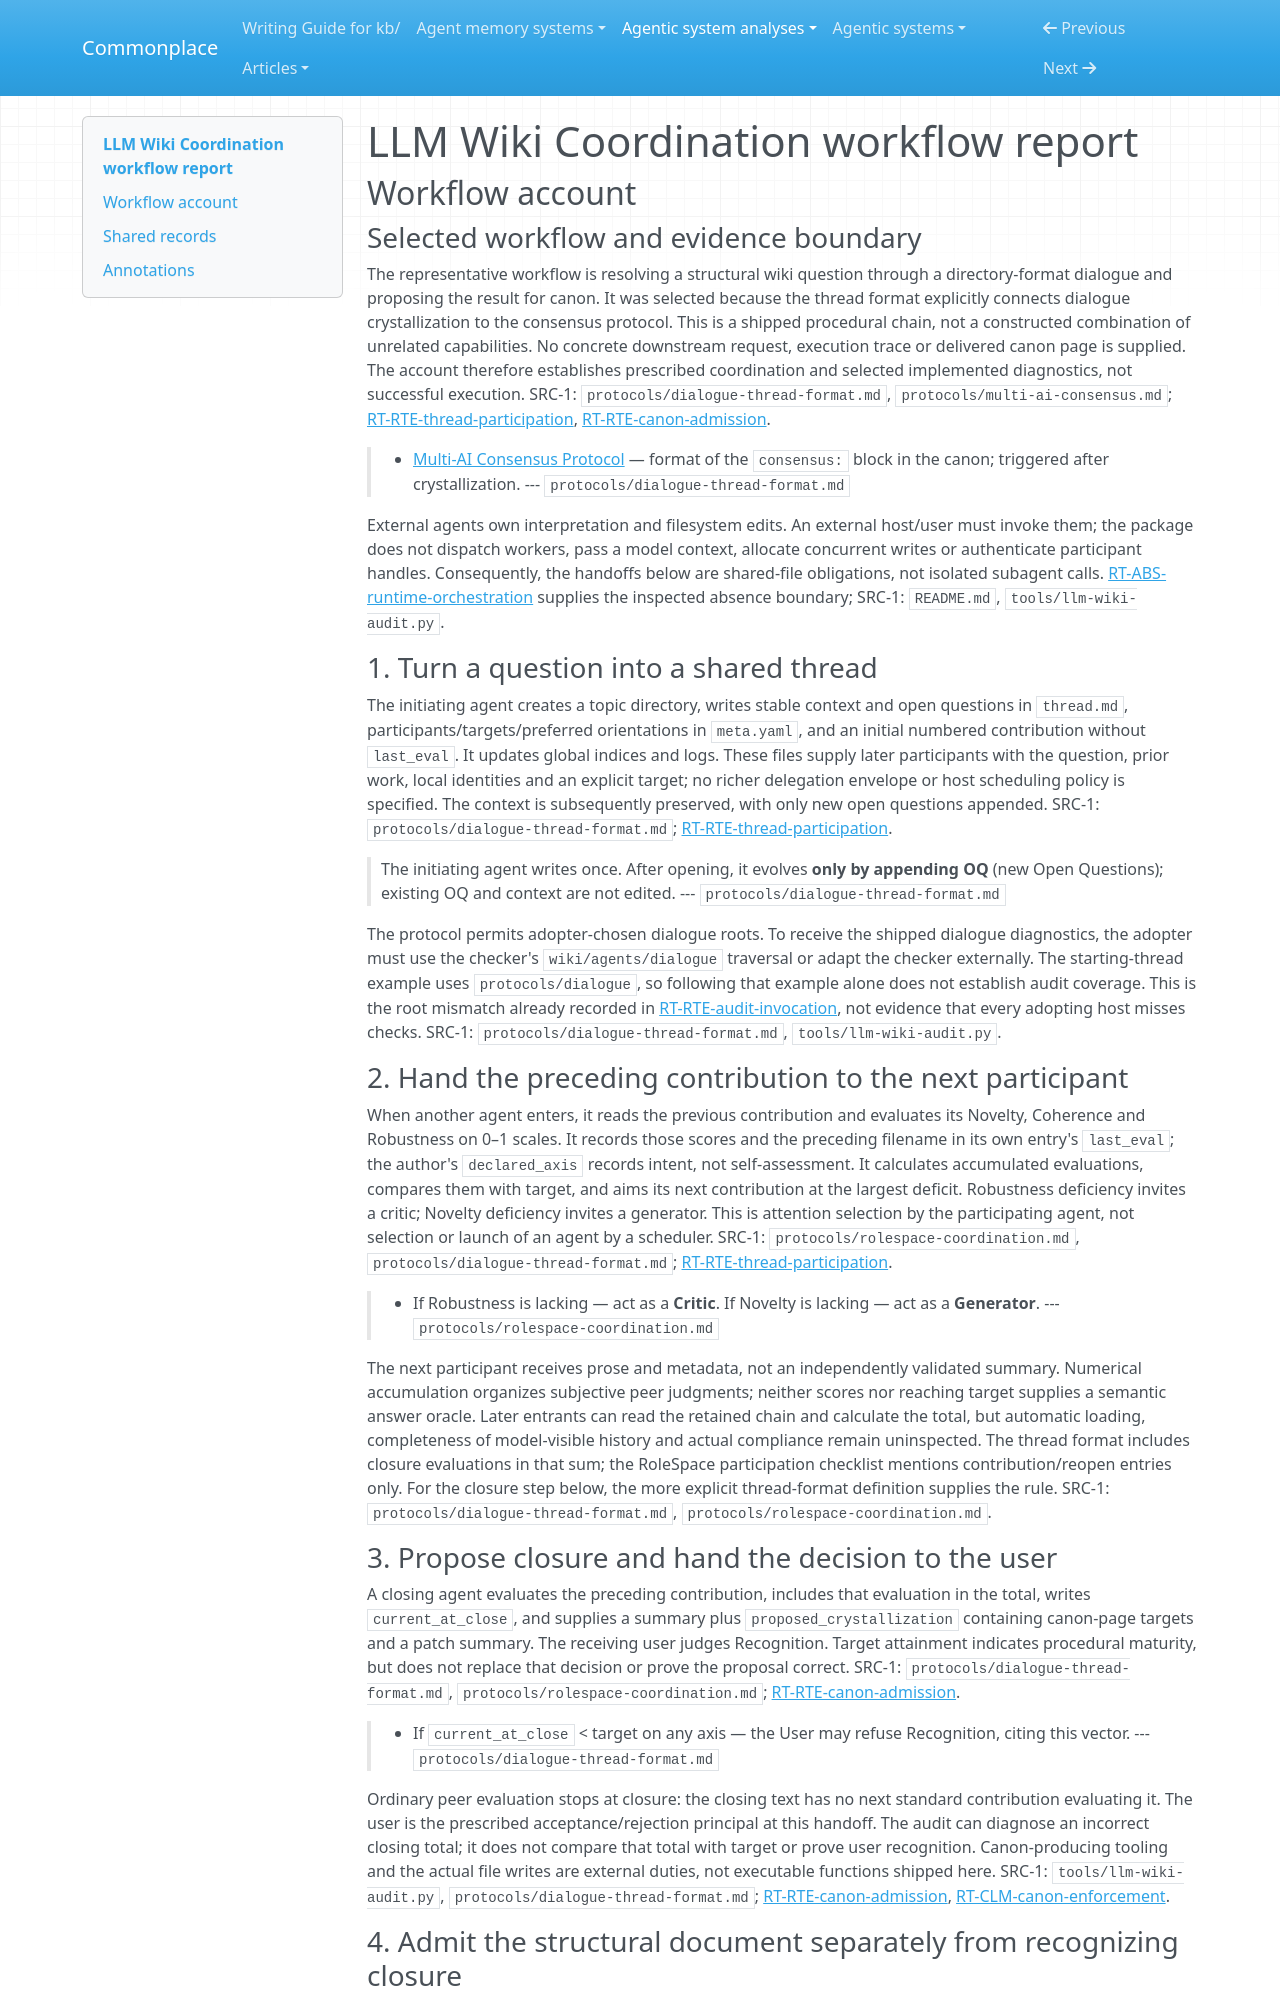

repository: zby/commonplace · page: agentic-system-analyses/retained/llm-wiki-coordination/workflow/index.html · generator: mkdocs

---
type: agentic-system-analyses/types/agentic-system-workflow-report.md
description: "LLM Wiki Coordination workflow: a structural question passes through peer-evaluated dialogue, user recognition, revision-specific canon review and reopening at the frozen commit."
run-id: AAS-2026-10-14-llm-wiki-coordination-a12f3c7007f2-01
reviewed-boundary: "126749634d1c8c2fd6141f59711c882c2d629699"
---

# LLM Wiki Coordination workflow report

## Workflow account

### Selected workflow and evidence boundary

The representative workflow is resolving a structural wiki question through a directory-format dialogue and proposing the result for canon. It was selected because the thread format explicitly connects dialogue crystallization to the consensus protocol. This is a shipped procedural chain, not a constructed combination of unrelated capabilities. No concrete downstream request, execution trace or delivered canon page is supplied. The account therefore establishes prescribed coordination and selected implemented diagnostics, not successful execution. SRC-1: `protocols/dialogue-thread-format.md`, `protocols/multi-ai-consensus.md`; [RT-RTE-thread-participation](runtime.md#rt-rte-thread-participation), [RT-RTE-canon-admission](runtime.md#rt-rte-canon-admission).

> - [Multi-AI Consensus Protocol](multi-ai-consensus.md) — format of the `consensus:` block in the canon; triggered after crystallization.
> --- `protocols/dialogue-thread-format.md`

External agents own interpretation and filesystem edits. An external host/user must invoke them; the package does not dispatch workers, pass a model context, allocate concurrent writes or authenticate participant handles. Consequently, the handoffs below are shared-file obligations, not isolated subagent calls. [RT-ABS-runtime-orchestration](runtime.md#rt-abs-runtime-orchestration) supplies the inspected absence boundary; SRC-1: `README.md`, `tools/llm-wiki-audit.py`.

### 1. Turn a question into a shared thread

The initiating agent creates a topic directory, writes stable context and open questions in `thread.md`, participants/targets/preferred orientations in `meta.yaml`, and an initial numbered contribution without `last_eval`. It updates global indices and logs. These files supply later participants with the question, prior work, local identities and an explicit target; no richer delegation envelope or host scheduling policy is specified. The context is subsequently preserved, with only new open questions appended. SRC-1: `protocols/dialogue-thread-format.md`; [RT-RTE-thread-participation](runtime.md#rt-rte-thread-participation).

> The initiating agent writes once. After opening, it evolves **only by appending OQ** (new Open Questions); existing OQ and context are not edited.
> --- `protocols/dialogue-thread-format.md`

The protocol permits adopter-chosen dialogue roots. To receive the shipped dialogue diagnostics, the adopter must use the checker's `wiki/agents/dialogue` traversal or adapt the checker externally. The starting-thread example uses `protocols/dialogue`, so following that example alone does not establish audit coverage. This is the root mismatch already recorded in [RT-RTE-audit-invocation](runtime.md#rt-rte-audit-invocation), not evidence that every adopting host misses checks. SRC-1: `protocols/dialogue-thread-format.md`, `tools/llm-wiki-audit.py`.

### 2. Hand the preceding contribution to the next participant

When another agent enters, it reads the previous contribution and evaluates its Novelty, Coherence and Robustness on 0–1 scales. It records those scores and the preceding filename in its own entry's `last_eval`; the author's `declared_axis` records intent, not self-assessment. It calculates accumulated evaluations, compares them with target, and aims its next contribution at the largest deficit. Robustness deficiency invites a critic; Novelty deficiency invites a generator. This is attention selection by the participating agent, not selection or launch of an agent by a scheduler. SRC-1: `protocols/rolespace-coordination.md`, `protocols/dialogue-thread-format.md`; [RT-RTE-thread-participation](runtime.md#rt-rte-thread-participation).

> - If Robustness is lacking — act as a **Critic**. If Novelty is lacking — act as a **Generator**.
> --- `protocols/rolespace-coordination.md`

The next participant receives prose and metadata, not an independently validated summary. Numerical accumulation organizes subjective peer judgments; neither scores nor reaching target supplies a semantic answer oracle. Later entrants can read the retained chain and calculate the total, but automatic loading, completeness of model-visible history and actual compliance remain uninspected. The thread format includes closure evaluations in that sum; the RoleSpace participation checklist mentions contribution/reopen entries only. For the closure step below, the more explicit thread-format definition supplies the rule. SRC-1: `protocols/dialogue-thread-format.md`, `protocols/rolespace-coordination.md`.
